Run: headless pygame with SDL's dummy video driver; simulated clock (each Clock.tick advances the game by its frame time, no real sleeping); random seed 0; keys injected as events and as key.get_pressed() state; mouse plan: one left click at the window centre at the start of phase 2, then a move to the lower-right quarter at the start of phase 3.
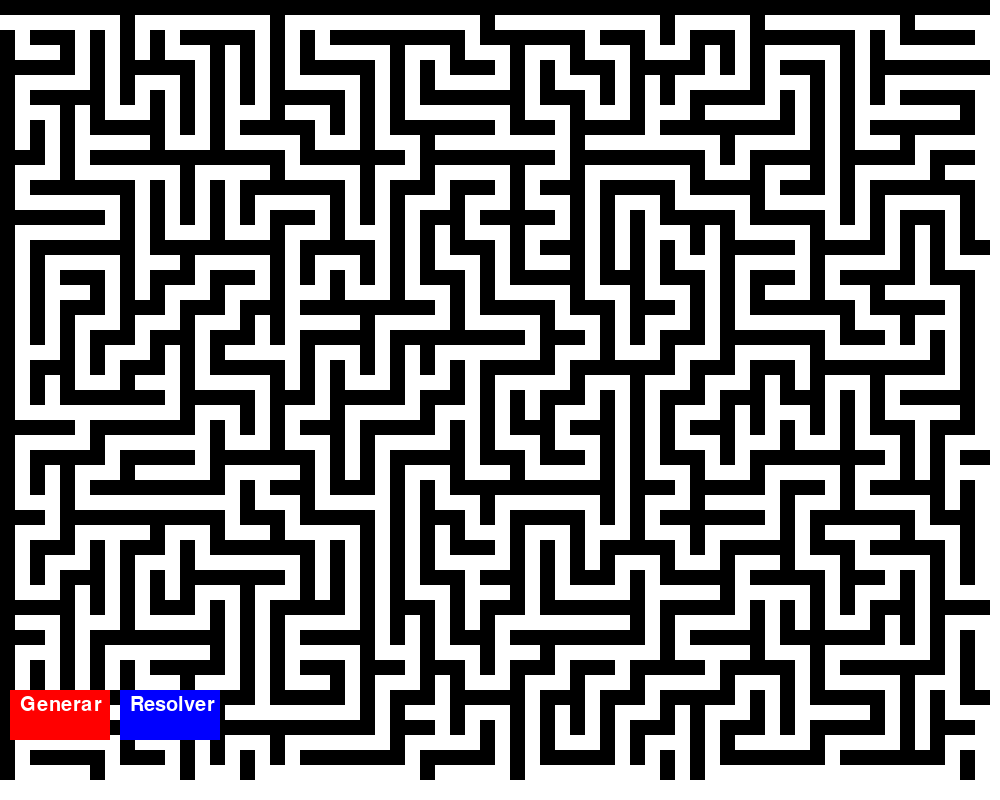
Frame 1 of 4 · flips 1–60 · no input
Frame 2 of 4 · flips 61–180 · clicked the window centre · tapped SPACE, RETURN · held RIGHT (→), D · screen unchanged from frame 1, image omitted
Frame 3 of 4 · flips 181–300 · moved the mouse to the lower-right quarter · held DOWN (↓), S · screen unchanged from frame 2, image omitted
Frame 4 of 4 · flips 301–420 · held LEFT (←), A, UP (↑), W · screen unchanged from frame 3, image omitted

The pygame program that drew these frames:

import pygame
import random
import sys
import time

# Dimensiones del laberinto
ANCHO = 1000
ALTO = 800

# Dimensiones de las celdas del laberinto
CELDA = 15

# Colores
BLANCO = (255, 255, 255)
NEGRO = (0, 0, 0)
ROJO = (255, 0, 0)
VERDE = (0, 255, 0)
AZUL = (0, 0, 255)

# Inicializar pygame
pygame.init()

# Configurar la ventana del juego
pantalla = pygame.display.set_mode((ANCHO, ALTO))
pygame.display.set_caption("Laberinto")

# Fuente para el texto del botón
fuente = pygame.font.Font(None, 30)

# Variables globales
filas = (ALTO - CELDA) // CELDA
columnas = ANCHO // CELDA
laberinto = [[1] * columnas for _ in range(filas)]
ruta_encontrada = False
ruta = []
inicio_tiempo = 0
fin_tiempo = 0

def dibujar_cronometro(tiempo):
    texto_cronometro = fuente.render("Tiempo: {} s".format(tiempo), True, NEGRO)
    pantalla.blit(texto_cronometro, (20, 20))

def generar_laberinto():
    # Inicializar el laberinto con todas las paredes
    for fila in range(filas):
        for columna in range(columnas):
            laberinto[fila][columna] = 1

    # Punto de partida
    fila_actual = random.randrange(1, filas, 2)
    columna_actual = random.randrange(1, columnas, 2)
    laberinto[fila_actual][columna_actual] = 0

    # Pila para realizar backtracking
    pila = [(fila_actual, columna_actual)]

    while pila:
        vecinos = []

        # Buscar vecinos no visitados
        if fila_actual >= 2 and laberinto[fila_actual - 2][columna_actual] == 1:
            vecinos.append((-2, 0))
        if fila_actual <= filas - 3 and laberinto[fila_actual + 2][columna_actual] == 1:
            vecinos.append((2, 0))
        if columna_actual >= 2 and laberinto[fila_actual][columna_actual - 2] == 1:
            vecinos.append((0, -2))
        if columna_actual <= columnas - 3 and laberinto[fila_actual][columna_actual + 2] == 1:
            vecinos.append((0, 2))

        if vecinos:
            dx, dy = random.choice(vecinos)
            nueva_fila = fila_actual + dx
            nueva_columna = columna_actual + dy
            laberinto[nueva_fila][nueva_columna] = 0
            laberinto[fila_actual + dx // 2][columna_actual + dy // 2] = 0
            pila.append((nueva_fila, nueva_columna))
            fila_actual = nueva_fila
            columna_actual = nueva_columna
        else:
            fila_actual, columna_actual = pila.pop()

    # Marcar la entrada y la salida del laberinto
    laberinto[1][0] = 0
    laberinto[filas - 2][columnas - 1] = 0


def resolver_laberinto(fila, columna):
    global ruta_encontrada

    if fila < 0 or fila >= filas or columna < 0 or columna >= columnas:
        return False

    if laberinto[fila][columna] != 0 and laberinto[fila][columna] != 2:
        return False

    if laberinto[fila][columna] == 2:
        return False

    laberinto[fila][columna] = 2
    dibujar_laberinto()
    time.sleep(0.05)  # Retardo para visualizar paso a paso

    if fila == filas - 2 and columna == columnas - 1:
        ruta_encontrada = True
        return True

    if resolver_laberinto(fila, columna + 1):
        return True
    if resolver_laberinto(fila + 1, columna):
        return True
    if resolver_laberinto(fila, columna - 1):
        return True
    if resolver_laberinto(fila - 1, columna):
        return True

    laberinto[fila][columna] = 3
    dibujar_laberinto()
    time.sleep(0.05)  # Retardo para visualizar paso a paso

    return False




def dibujar_laberinto():
    pantalla.fill(BLANCO)
    for fila in range(filas):
        for columna in range(columnas):
            if laberinto[fila][columna] == 1:
                pygame.draw.rect(pantalla, NEGRO, (columna * CELDA, fila * CELDA, CELDA, CELDA))
            elif laberinto[fila][columna] == 0:
                pygame.draw.rect(pantalla, BLANCO, (columna * CELDA, fila * CELDA, CELDA, CELDA))
            elif laberinto[fila][columna] == 2:
                pygame.draw.rect(pantalla, VERDE, (columna * CELDA, fila * CELDA, CELDA, CELDA))
            elif laberinto[fila][columna] == 3:
                pygame.draw.rect(pantalla, ROJO, (columna * CELDA, fila * CELDA, CELDA, CELDA))
    
            if ruta_encontrada and laberinto[fila][columna] == 2:
                pygame.draw.rect(pantalla, AZUL, (columna * CELDA, fila * CELDA, CELDA, CELDA))
                
    pygame.display.flip()



def dibujar_ruta(ruta):
    for fila, columna in ruta:
        pygame.draw.rect(pantalla, AZUL, (columna * CELDA, fila * CELDA, CELDA, CELDA))
    pygame.display.update()


def dibujar_botones():
    pygame.draw.rect(pantalla, ROJO, (10, ALTO - 110, 100, 50))
    pygame.draw.rect(pantalla, AZUL, (120, ALTO - 110, 100, 50))
    texto_generar = fuente.render("Generar", True, BLANCO)
    texto_resolver = fuente.render("Resolver", True, BLANCO)
    pantalla.blit(texto_generar, (20, ALTO - 105))
    pantalla.blit(texto_resolver, (130, ALTO - 105))


generar_laberinto()
dibujar_laberinto()

while True:
    for event in pygame.event.get():
        if event.type == pygame.QUIT:
            pygame.quit()
            sys.exit()
        elif event.type == pygame.MOUSEBUTTONDOWN:
            if pygame.mouse.get_pressed()[0]:
                pos = pygame.mouse.get_pos()
                if 10 <= pos[0] <= 110 and ALTO - 110 <= pos[1] <= ALTO - 60:
                    generar_laberinto()
                    dibujar_laberinto()
                    ruta_encontrada = False
                    inicio_tiempo = 0
                    fin_tiempo = 0
                    ruta.clear()
                elif 120 <= pos[0] <= 220 and ALTO - 110 <= pos[1] <= ALTO - 60:
                    if not ruta_encontrada:
                        resolver_laberinto(1, 0)
                        inicio_tiempo = time.time()
                        fin_tiempo = time.time()
                        dibujar_ruta(ruta)
    
    dibujar_botones()
    if inicio_tiempo > 0 and fin_tiempo > 0:
        tiempo_transcurrido = round(fin_tiempo - inicio_tiempo, 2)
        dibujar_cronometro(tiempo_transcurrido)
    pygame.display.update()
